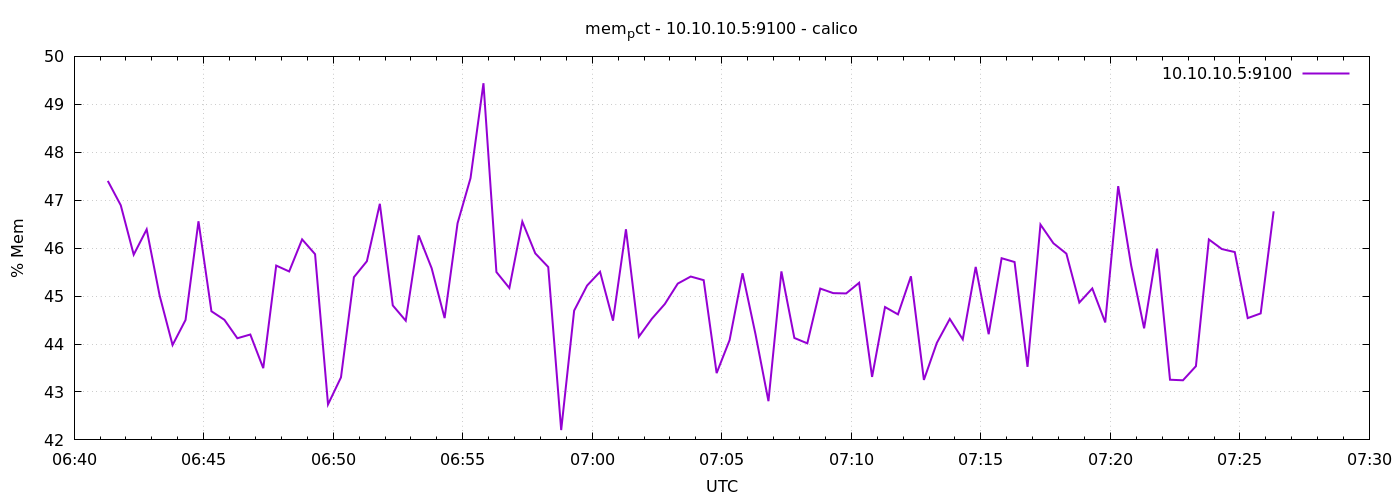

The table this chart was drawn from, first rows:
1776840078	47.40243093481763
1776840108	46.89
1776840138	45.86
1776840168	46.39
1776840198	45.01
1776840228	43.98
1776840258	44.5
1776840288	46.56
1776840318	44.68
1776840348	44.51
1776840378	44.12
1776840408	44.2
1776840438	43.5
1776840468	45.64
1776840498	45.51
1776840528	46.18
1776840558	45.87
1776840588	42.74
1776840618	43.3
1776840648	45.39
1776840678	45.73
1776840708	46.93
1776840738	44.81
1776840768	44.49
1776840798	46.27
1776840828	45.58
1776840858	44.54
1776840888	46.52
1776840918	47.46
1776840948	49.44
1776840978	45.5
1776841008	45.17
1776841038	46.55
1776841068	45.89
1776841098	45.61
1776841128	42.2
1776841158	44.7
1776841188	45.22
1776841218	45.51
1776841248	44.49
1776841278	46.39
1776841308	44.15
1776841338	44.53
1776841368	44.83
1776841398	45.26
1776841428	45.41
1776841458	45.33
1776841488	43.39
1776841518	44.08
1776841548	45.48
1776841578	44.21
1776841608	42.81
1776841638	45.51
1776841668	44.13
1776841698	44.01
1776841728	45.16
1776841758	45.06
1776841788	45.06
1776841818	45.28
1776841848	43.31
1776841878	44.77
... 30 more rows
